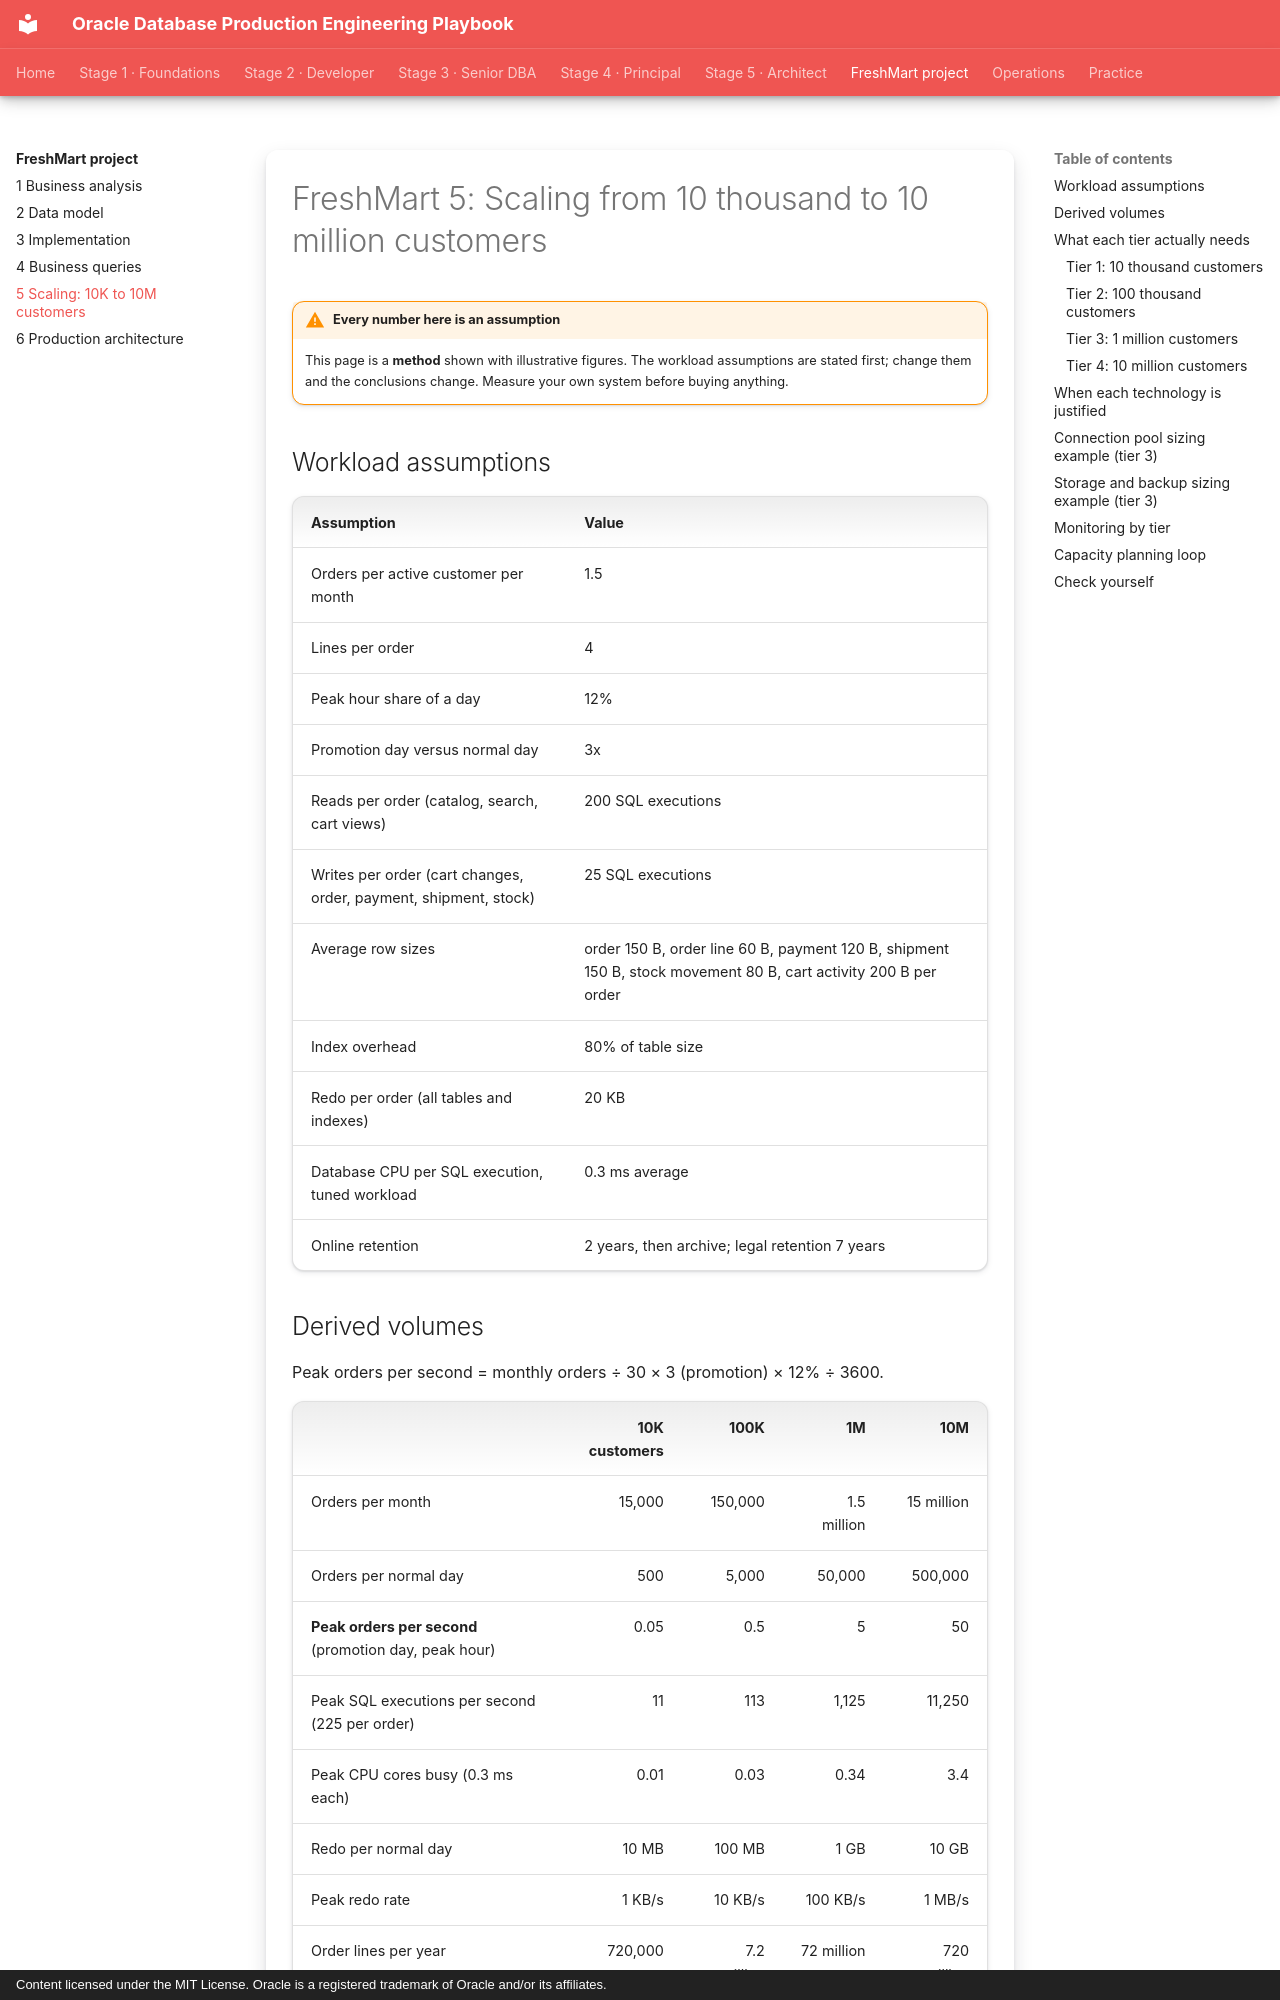

repository: khiruashish/oracle-db-playbook · page: grocery-application/05-scaling/index.html · generator: mkdocs · copyright: Content licensed under the MIT License. Oracle is a registered trademark of Oracle and/or its affiliates.

---
tags: [freshmart, capacity-planning, architecture]
---

# FreshMart 5: Scaling from 10 thousand to 10 million customers

!!! warning "Every number here is an assumption"
    This page is a **method** shown with illustrative figures. The workload
    assumptions are stated first; change them and the conclusions change.
    Measure your own system before buying anything.

## Workload assumptions

| Assumption | Value |
|---|---|
| Orders per active customer per month | 1.5 |
| Lines per order | 4 |
| Peak hour share of a day | 12% |
| Promotion day versus normal day | 3x |
| Reads per order (catalog, search, cart views) | 200 SQL executions |
| Writes per order (cart changes, order, payment, shipment, stock) | 25 SQL executions |
| Average row sizes | order 150 B, order line 60 B, payment 120 B, shipment 150 B, stock movement 80 B, cart activity 200 B per order |
| Index overhead | 80% of table size |
| Redo per order (all tables and indexes) | 20 KB |
| Database CPU per SQL execution, tuned workload | 0.3 ms average |
| Online retention | 2 years, then archive; legal retention 7 years |
